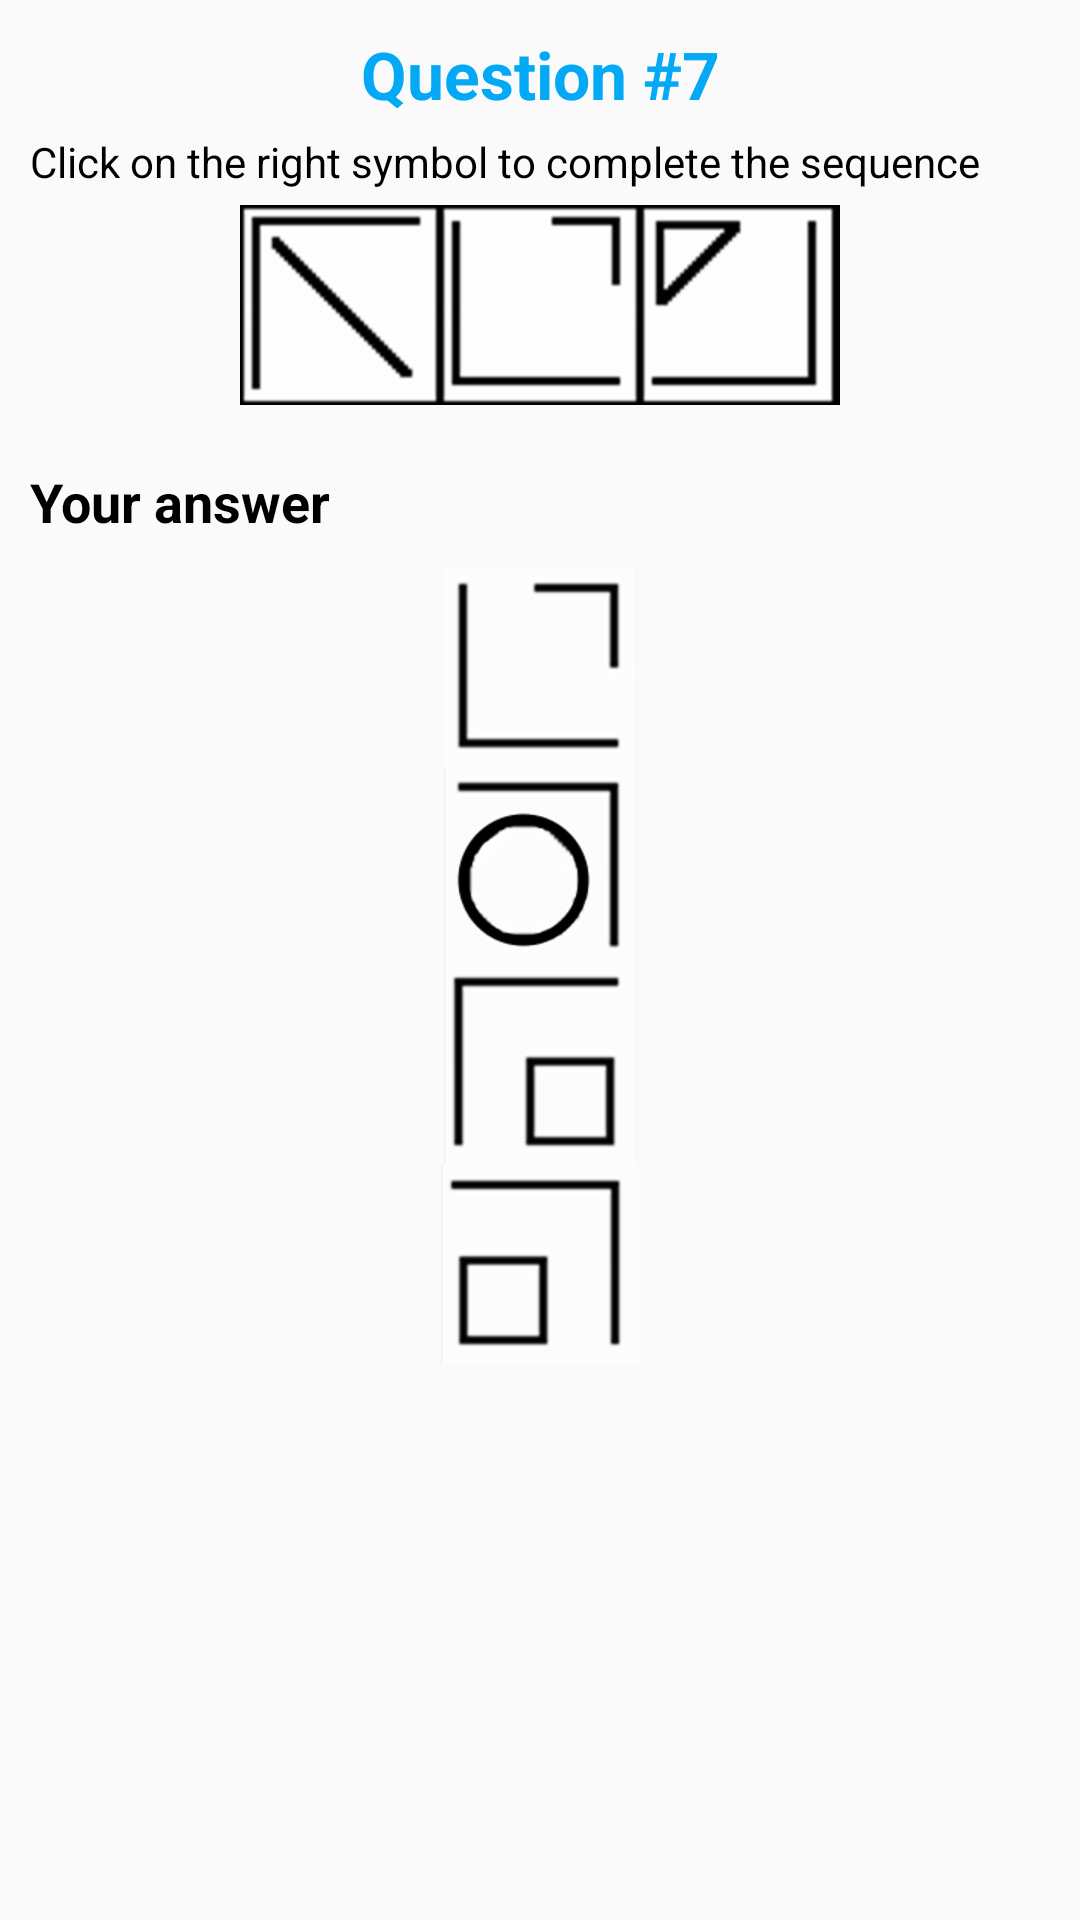

The Android layout XML behind this screen, and the referenced resources:
<!-- AndroidManifest.xml: application theme AppTheme -->
<!-- res/layout/question_seven.xml -->
<?xml version="1.0" encoding="utf-8"?>
<ScrollView xmlns:android="http://schemas.android.com/apk/res/android"
    android:layout_width="match_parent"
    android:layout_height="match_parent">

    <LinearLayout
        android:layout_width="match_parent"
        android:layout_height="wrap_content"
        android:orientation="vertical">

        <RelativeLayout
            android:layout_width="match_parent"
            android:layout_height="wrap_content"
            android:layout_margin="@dimen/margin">

            <TextView
                android:id="@+id/title"
                android:layout_width="match_parent"
                android:layout_height="wrap_content"
                android:gravity="center"
                android:text="@string/question7"
                android:textAppearance="@style/QuestionTitle" />

            <TextView
                android:id="@+id/instructions"
                android:layout_width="wrap_content"
                android:layout_height="wrap_content"
                android:layout_below="@id/title"
                android:layout_marginTop="@dimen/margin_top_small"
                android:text="@string/question7_description"
                android:textAppearance="@style/NormalText" />

            <ImageView
                android:id="@+id/definition"
                android:layout_width="match_parent"
                android:layout_height="wrap_content"
                android:layout_below="@id/instructions"
                android:layout_marginTop="@dimen/margin_top_small"
                android:contentDescription="@string/sequence7"
                android:gravity="center"
                android:src="@drawable/q7img" />

            <TextView
                android:id="@+id/your_answer"
                android:layout_width="match_parent"
                android:layout_height="wrap_content"
                android:layout_below="@id/definition"
                android:layout_marginTop="@dimen/margin_top"
                android:text="@string/your_answer"
                android:textAppearance="@style/Title" />
        </RelativeLayout>

        <RadioGroup
            android:id="@+id/group7"
            android:layout_width="match_parent"
            android:layout_height="wrap_content"
            android:gravity="center_horizontal"
            android:orientation="vertical">

            <RadioButton
                android:id="@+id/a71"
                android:layout_width="wrap_content"
                android:layout_height="wrap_content"
                android:button="@drawable/ic_radiobutton_image"
                android:drawableLeft="@drawable/a71"
                android:drawableStart="@drawable/a71" />

            <RadioButton
                android:id="@+id/a72"
                android:layout_width="wrap_content"
                android:layout_height="wrap_content"
                android:button="@drawable/ic_radiobutton_image"
                android:drawableLeft="@drawable/a72"
                android:drawableStart="@drawable/a72" />

            <RadioButton
                android:id="@+id/a73"
                android:layout_width="wrap_content"
                android:layout_height="wrap_content"
                android:button="@drawable/ic_radiobutton_image"
                android:drawableLeft="@drawable/a73"
                android:drawableStart="@drawable/a73" />

            <RadioButton
                android:id="@+id/a74"
                android:layout_width="wrap_content"
                android:layout_height="wrap_content"
                android:button="@drawable/ic_radiobutton_image"
                android:drawableLeft="@drawable/a74"
                android:drawableStart="@drawable/a74" />

        </RadioGroup>

    </LinearLayout>

</ScrollView>
<!-- resources referenced by this layout -->
<resources>
  <dimen name="margin">10dp</dimen>
  <dimen name="margin_top">20dp</dimen>
  <dimen name="margin_top_small">5dp</dimen>
  <!-- drawable a71: png bitmap (drawable-hdpi, 1080 bytes) -->
  <!-- drawable a72: png bitmap (drawable-hdpi, 3569 bytes) -->
  <!-- drawable a73: png bitmap (drawable-hdpi, 1349 bytes) -->
  <!-- drawable a74: png bitmap (drawable-hdpi, 1401 bytes) -->
  <!-- drawable q7img: png bitmap (drawable-hdpi, 4314 bytes) -->
  <string name="question7">Question #7</string>
  <string name="question7_description">Click on the right symbol to complete the sequence</string>
  <string name="sequence7" translatable="false">Quiz 7 image</string>
  <string name="your_answer">Your answer</string>
  <style name="NormalText">
          <item name="android:textSize">@dimen/text_size_small</item>
          <item name="android:layout_margin">@dimen/margin</item>
      </style>
  <style name="QuestionTitle">
          <item name="android:textSize">@dimen/text_size_big</item>
          <item name="android:textStyle">bold</item>
          <item name="android:textColor">@color/colorAccent</item>
      </style>
  <style name="Title">
          <item name="android:textSize">@dimen/text_size_medium</item>
          <item name="android:textStyle">bold</item>
          <item name="android:layout_gravity">center_horizontal</item>
      </style>
  <style name="AppTheme" parent="Theme.AppCompat.Light.DarkActionBar">
          
          <item name="colorPrimary">@color/colorPrimary</item>
          <item name="colorPrimaryDark">@color/colorPrimaryDark</item>
          <item name="colorAccent">@color/colorAccent</item>
      </style>
  <dimen name="text_size_small">14sp</dimen>
  <dimen name="text_size_big">22sp</dimen>
  <color name="colorAccent">#03A9F4</color>
  <dimen name="text_size_medium">18sp</dimen>
  <color name="colorPrimary">#FF9800</color>
  <color name="colorPrimaryDark">#F57C00</color>
</resources>
